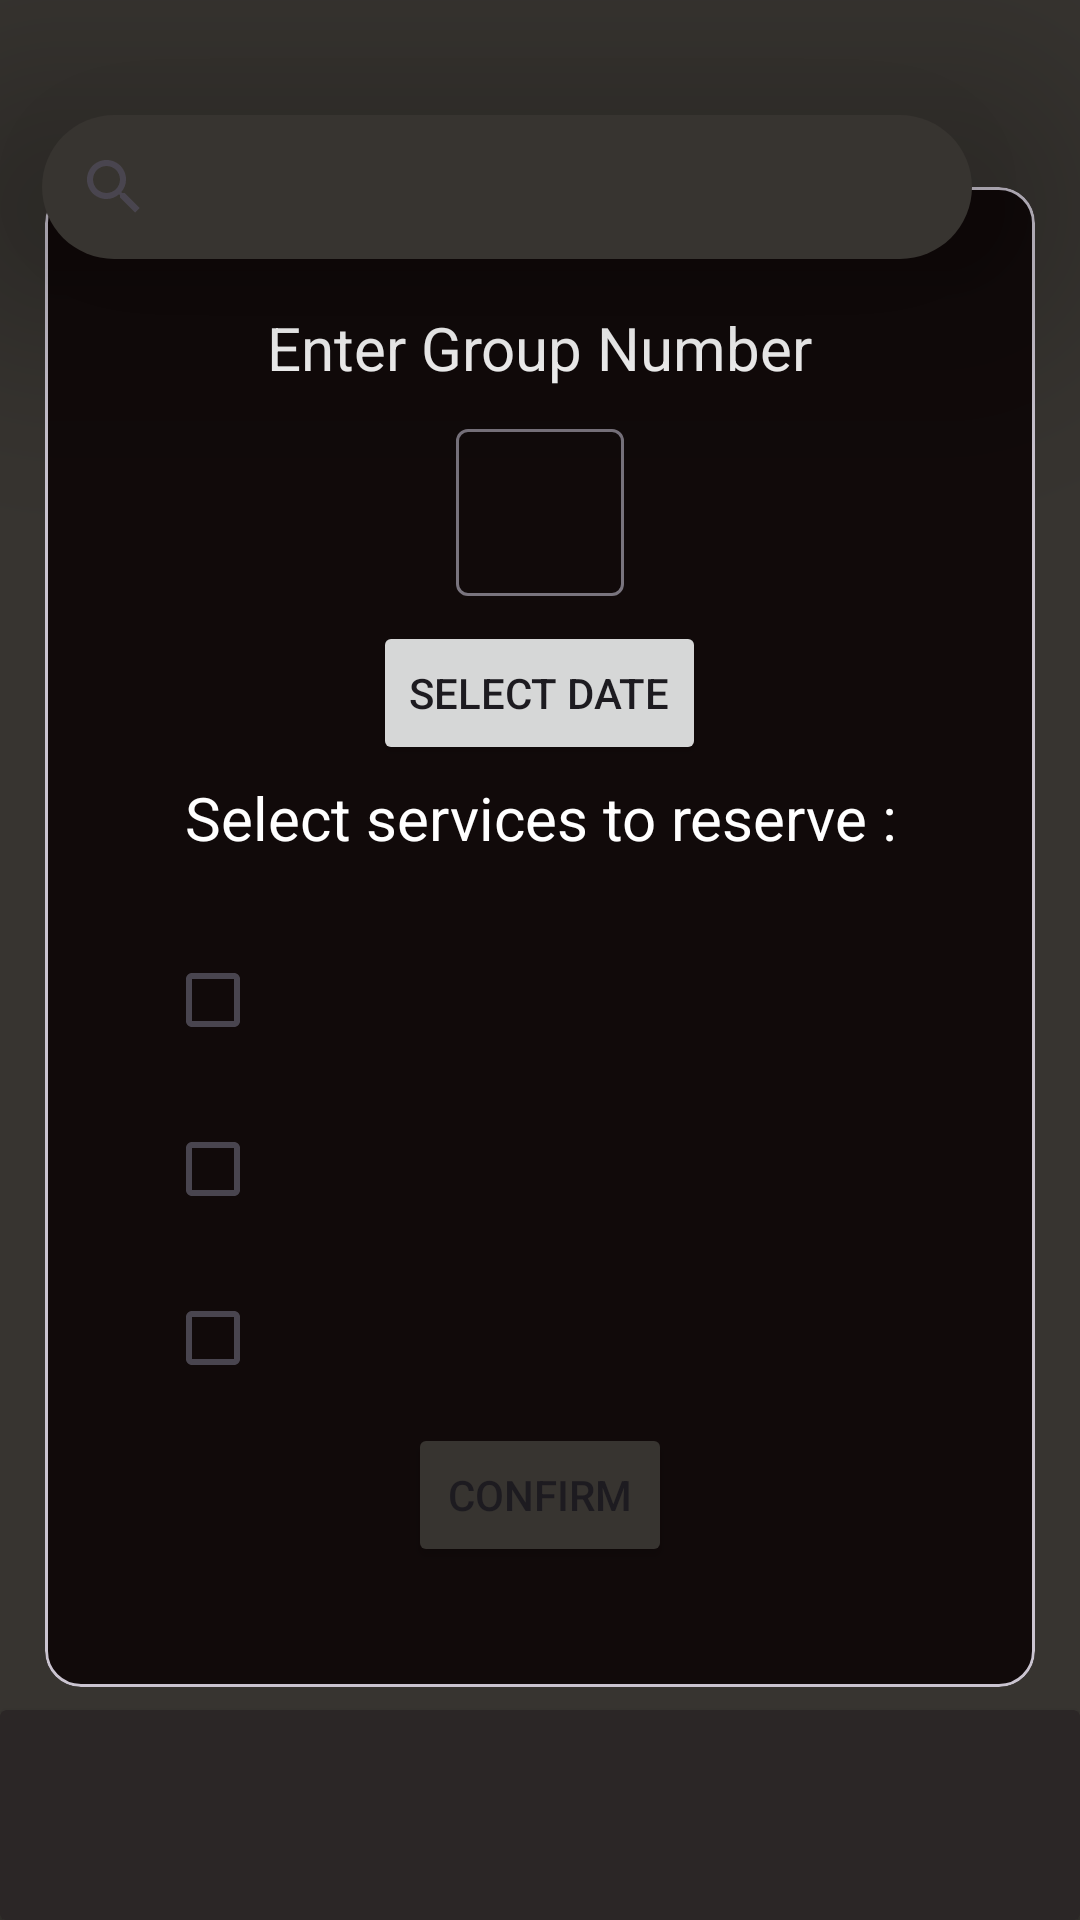

The Android layout XML behind this screen, and the referenced resources:
<!-- AndroidManifest.xml: application theme Theme.WineryGuideApp -->
<!-- res/layout/activity_main_reservation.xml -->
<?xml version="1.0" encoding="utf-8"?>
<androidx.constraintlayout.widget.ConstraintLayout xmlns:android="http://schemas.android.com/apk/res/android"
    xmlns:app="http://schemas.android.com/apk/res-auto"
    xmlns:tools="http://schemas.android.com/tools"
    android:layout_width="match_parent"
    android:layout_height="match_parent"
    tools:context=".mainReservation">


    <LinearLayout
        android:id="@+id/LL2"
        android:layout_width="match_parent"
        android:layout_height="match_parent"
        android:background="@color/closeToBlack"
        android:orientation="vertical"
        tools:layout_editor_absoluteX="191dp"
        tools:layout_editor_absoluteY="219dp" />

    <androidx.appcompat.widget.SearchView
        android:id="@+id/search_view"
        android:layout_width="310dp"
        android:layout_height="wrap_content"
        android:layout_centerHorizontal="true"
        android:layout_marginEnd="0dp"
        android:animateLayoutChanges="true"
        android:background="@drawable/rounded_corner"
        android:elevation="50dp"
        android:iconifiedByDefault="false"
        android:queryHint="Search..."
        app:layout_constraintRight_toRightOf="@id/guideline_Vertical"
        app:layout_constraintTop_toTopOf="@id/guideline_horizental" />


    <ImageButton
        android:id="@+id/backButton"
        android:layout_width="30dp"
        android:layout_height="30dp"
        android:layout_marginStart="10dp"
        android:layout_marginTop="55dp"
        android:background="@drawable/back"
        app:layout_constraintLeft_toLeftOf="parent"
        app:layout_constraintTop_toTopOf="parent"

        />


    <androidx.constraintlayout.widget.Guideline
        android:id="@+id/guideline_horizental"
        android:layout_width="wrap_content"
        android:layout_height="wrap_content"
        android:orientation="horizontal"
        app:layout_constraintGuide_percent="0.06" />

    <androidx.constraintlayout.widget.Guideline
        android:id="@+id/guideline_horizental2"
        android:layout_width="wrap_content"
        android:layout_height="wrap_content"
        android:orientation="horizontal"
        app:layout_constraintGuide_end="224dp" />

    <androidx.constraintlayout.widget.Guideline
        android:id="@+id/guideline_Vertical2"
        android:layout_width="wrap_content"
        android:layout_height="wrap_content"
        android:orientation="vertical"
        app:layout_constraintGuide_percent="0.1" />

    <androidx.constraintlayout.widget.Guideline
        android:id="@+id/guideline_Vertical"
        android:layout_width="wrap_content"
        android:layout_height="wrap_content"
        android:orientation="vertical"
        app:layout_constraintGuide_percent="0.9" />

    <androidx.constraintlayout.widget.Guideline
        android:id="@+id/guideline_horizental5"
        android:layout_width="wrap_content"
        android:layout_height="wrap_content"
        android:orientation="horizontal"
        app:layout_constraintGuide_percent="0.47" />

    <androidx.constraintlayout.widget.Guideline
        android:id="@+id/guideline_horizental6"
        android:layout_width="wrap_content"
        android:layout_height="wrap_content"
        android:orientation="horizontal"
        app:layout_constraintGuide_percent="0.28" />


    <com.google.android.material.card.MaterialCardView
        android:id="@+id/cardView"
        android:layout_width="330dp"
        android:layout_height="500dp"
        android:checkable="true"
        android:clickable="true"
        android:focusable="true"
        app:cardBackgroundColor="@color/closeToBlack2"
        app:layout_constraintBottom_toBottomOf="@id/guideline_horizental2"
        app:layout_constraintEnd_toStartOf="@+id/LL2"
        app:layout_constraintHorizontal_bias="0.5"
        app:layout_constraintStart_toEndOf="@+id/LL2"
        app:layout_constraintTop_toTopOf="@id/search_view"
        android:layout_marginTop="170dp">


        <LinearLayout
            android:layout_width="match_parent"
            android:layout_height="match_parent"
            android:layout_gravity="center"
            android:orientation="vertical"
            android:padding="40dp">

            <TextView
                android:layout_width="wrap_content"
                android:layout_height="wrap_content"
                android:layout_gravity="center"
                android:layout_weight="1"
                android:text="Enter Group Number"
                android:textColor="@color/white"
                android:textSize="20sp" />

            <com.google.android.material.textfield.TextInputLayout
                android:id="@+id/textField"
                android:layout_width="match_parent"
                android:layout_height="wrap_content"
                android:layout_weight="1">

                <com.google.android.material.textfield.TextInputEditText
                    android:id="@+id/peopleNum"
                    android:layout_width="wrap_content"
                    android:layout_height="wrap_content"
                    android:layout_gravity="center"
                    android:inputType="number"
                    android:textColor="@color/white"

                    />

            </com.google.android.material.textfield.TextInputLayout>


            <Button
                android:id="@+id/selectDate"
                android:layout_width="wrap_content"
                android:layout_height="wrap_content"
                android:layout_gravity="center"
                android:text="select Date" />


            <TextView
                android:layout_width="wrap_content"
                android:layout_height="wrap_content"
                android:layout_gravity="center"
                android:layout_weight="1"
                android:buttonTint="@color/white"
                android:gravity="center"
                android:paddingBottom="15dp"
                android:text="Select services to reserve :"
                android:textColor="@color/white"
                android:textSize="20sp" />

            <CheckBox
                android:id="@+id/service1box"
                android:layout_width="match_parent"
                android:layout_height="wrap_content"
                android:layout_weight="1"
                android:buttonTint="@color/white"
                android:text=""
                android:textColor="@color/white"
                android:textSize="20sp" />

            <CheckBox
                android:id="@+id/service2box"
                android:layout_width="match_parent"
                android:layout_height="wrap_content"
                android:layout_weight="1"
                android:buttonTint="@color/white"
                android:text=""
                android:textColor="@color/white"
                android:textSize="20sp" />

            <CheckBox
                android:id="@+id/service3box"
                android:layout_width="match_parent"
                android:layout_height="wrap_content"
                android:layout_weight="1"
                android:buttonTint="@color/white"
                android:text=""
                android:textColor="@color/white"
                android:textSize="20sp" />

            <Button
                android:id="@+id/confirm"
                android:layout_width="wrap_content"
                android:layout_height="wrap_content"
                android:layout_gravity="center"
                android:backgroundTint="@color/closeToBlack"
                android:text="Confirm" />

        </LinearLayout>


    </com.google.android.material.card.MaterialCardView>


    <androidx.cardview.widget.CardView
        android:id="@+id/card2"
        android:layout_width="match_parent"
        android:layout_height="70dp"
        app:cardBackgroundColor="#2B2626"
        app:layout_constraintBottom_toBottomOf="@id/LL2"
        app:layout_constraintLeft_toLeftOf="@id/guideline_Vertical2">


        <ImageButton
            android:id="@+id/profileButtonImage"
            android:layout_width="50dp"
            android:layout_height="50dp"
            android:layout_gravity="center"
            android:background="@drawable/user"
            android:elevation="100dp" />

    </androidx.cardview.widget.CardView>


</androidx.constraintlayout.widget.ConstraintLayout>
<!-- resources referenced by this layout -->
<resources>
  <color name="closeToBlack">#373430</color>
  <color name="closeToBlack2">#110A0A</color>
  <color name="white">#FFFFFFFF</color>
  <!-- drawable rounded_corner (drawable) -->
  <shape xmlns:android="http://schemas.android.com/apk/res/android"
      android:shape="rectangle"
      android:elevation="10dp"
  
      >
  
  
      <corners android:radius="30dp" />
  
      <solid android:color="@color/closeToBlack"></solid>
  
  </shape>
  <style name="Theme.WineryGuideApp" parent="Base.Theme.WineryGuideApp" />
  <style name="Base.Theme.WineryGuideApp" parent="Theme.Material3.DayNight.NoActionBar">
          
          
  
      </style>
</resources>
